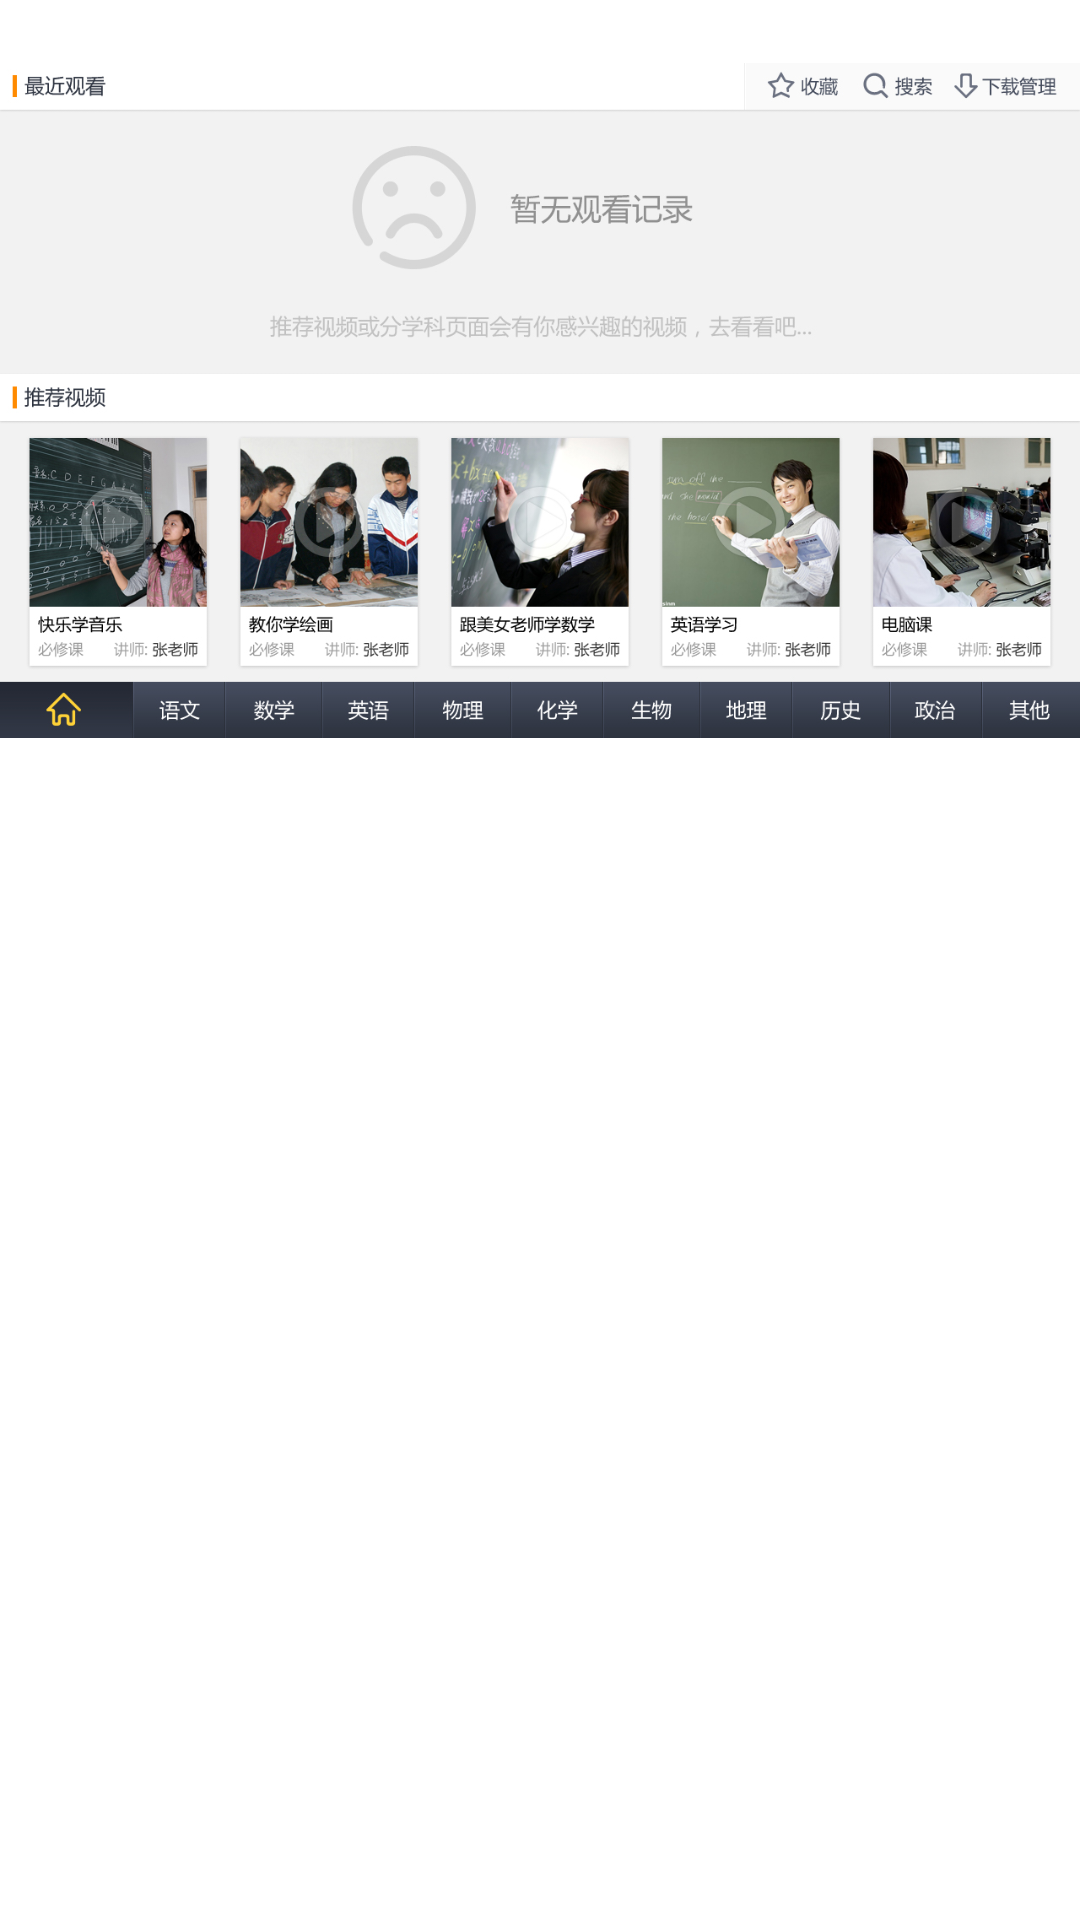

Here is an Android app screen rendered from its layout file. Give the layout XML and the strings, colors and styles it references.
<!-- AndroidManifest.xml: application theme AppTheme -->
<!-- res/layout/temp.xml -->
<?xml version="1.0" encoding="utf-8"?>
<LinearLayout xmlns:android="http://schemas.android.com/apk/res/android"
    android:layout_width="match_parent"
    android:layout_height="match_parent"
    android:orientation="vertical" >
    
    <ImageView 
        android:layout_width="wrap_content"
        android:layout_height="wrap_content"
        android:src="@drawable/tempg"
        />
    

</LinearLayout>
<!-- resources referenced by this layout -->
<resources>
  <!-- drawable tempg: jpg bitmap (drawable-nodpi, 690068 bytes) -->
  <style name="AppTheme" parent="AppBaseTheme">
          
      </style>
  <style name="AppBaseTheme" parent="android:Theme.Light">
          
      </style>
</resources>
